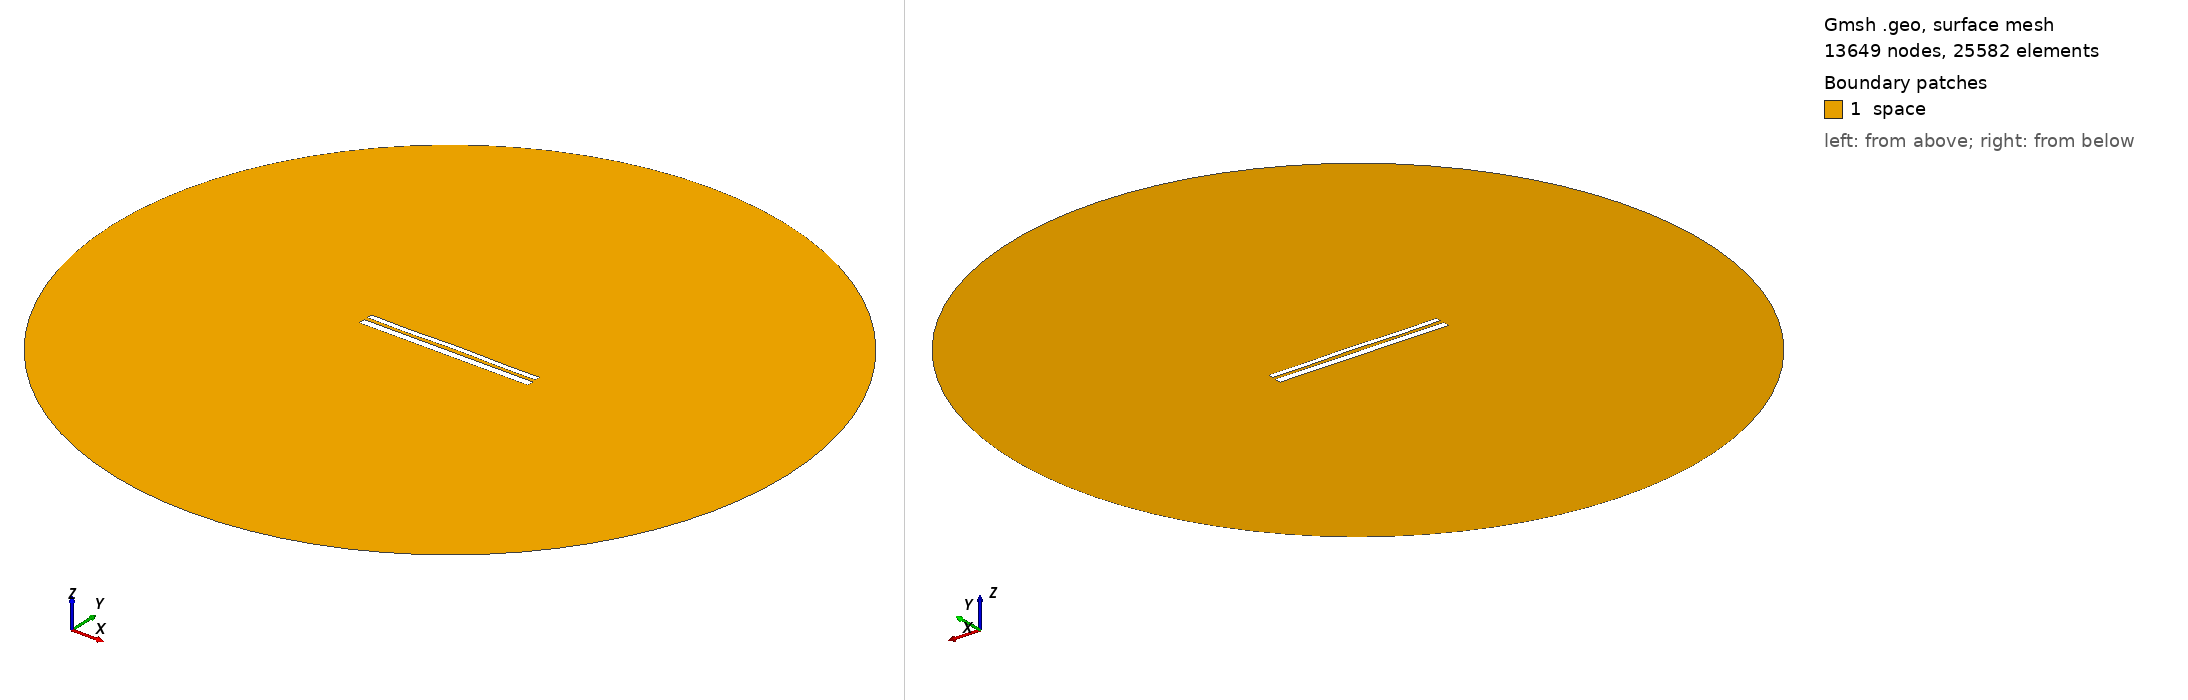

Gmsh geometry script, surface-meshed: 13649 nodes, 25582 surface elements. Boundary patches (legend numbers): 1 space. Left view from above one corner, right view from below the opposite corner. Legend entries are the model's physical surfaces. The drawing asked Gmsh for element sizes between 1% and 20% of the model's largest extent; the script's own settings can give other sizes.

=== 10831.geo (drawn) ===
//---------------------------------------
// Geometry kernel
//---------------------------------------

SetFactory("OpenCASCADE");



//---------------------------------------
// Parameters of the geometry
//---------------------------------------

// Overetch of the upper plate
overetch = 0.375;

// Distance between the plates
distance = 2.0;

// Discretization over the x axis (for the deformation)
nx = 50; 

// Length of the plate
L = 100 - overetch; 

// Number of modes
n = 4; 

// 1st mode coefficient
coeff(1) = -0.075;
beta(1) = 0.596864 * 3.1415926535 / L;

// 2nd mode coefficient
coeff(2) = 0.07499999999999998;
beta(2) = 1.49418 * 3.1415926535 / L;

// 3rd mode coefficient
coeff(3) = -0.075;
beta(3) = 2.50025 * 3.1415926535 / L;

// 4th mode coefficient
coeff(4) = -0.15;
beta(4) = 3.49999 * 3.1415926535 / L;



//---------------------------------------
// Upper plate (deformed rectangle)
//---------------------------------------

// Coordiantes of the upper plate
xmin = -50;
xmax = 50 - overetch;

// Height of the upper plate
yheight = 4 - 2 * overetch;

// Indexes of the points
UpperID[] = {};
LowerID[] = {};
LeftID[] = {};
RightID[] = {};

// Point index
p = 1;

// Horizontal edges
For i In {1:nx}
    x = xmin + (i-1)*(xmax - xmin)/(nx-1);

    y_bottom = distance / 2 + overetch;
    For j In {1:n}
        C = (Cosh(beta(j)*L) + Cos(beta(j)*L)) / (Sinh(beta(j)*L) + Sin(beta(j)*L));
        y_bottom  = y_bottom + coeff(j) * (Cosh(beta(j)*(x+50)) - Cos(beta(j)*(x+50)) - C * (Sinh(beta(j)*(x+50)) - Sin(beta(j)*(x+50))));
    EndFor

    y_top = y_bottom + yheight;

    Point(p) = {x, y_top, 0, 1.0};
    UpperID[i] = p;
    p = p + 1;

    Point(p) = {x, y_bottom, 0, 1.0};
    LowerID[i] = p;
    p = p + 1;
EndFor

// Create point lists
UpperPts[] = {}; LowerPts[] = {};
For i In {1:nx}
  UpperPts[] += {UpperID[i]};
  LowerPts[] += {LowerID[i]};
EndFor

// Build splines
Spline(1) = {UpperPts[]};
Spline(2) = {LowerPts[]};
Line(3) = {LowerPts[nx-1], UpperPts[nx-1]};
Line(4) = {LowerPts[0], UpperPts[0]};

// Build the plane surface
Curve Loop(1) = {2, 3, -1, -4};
Plane Surface(1) = {1};



//---------------------------------------
// Lower plate (rectangle)
//---------------------------------------

// Vertices
Point(1001) = {-50, -1, 0, 1.0};
Point(1002) = { 50, -1, 0, 1.0};
Point(1003) = { 50,  -5, 0, 1.0};
Point(1004) = {-50,  -5, 0, 1.0};

// Edges
Line(5) = {1001, 1002};
Line(6) = {1002, 1003};
Line(7) = {1003, 1004};
Line(8) = {1004, 1001};

// Plane surface
Line Loop(2) = {5, 6, 7, 8};
Plane Surface(2) = {2}; 



//---------------------------------------
// Outer (fictious) boundary
//---------------------------------------

// Points
Point(1005) = {0, 0, 0};       // Center
Point(1006) = {200, 0, 0};     // Start point
Point(1007) = {0, 200, 0};     // 90 degrees
Point(1008) = {-200, 0, 0};    // 180 degrees
Point(1009) = {0, -200, 0};    // 270 degrees

// Circle arcs (each needs start, center, end)
Circle(9) = {1006, 1005, 1007};
Circle(10) = {1007, 1005, 1008};
Circle(11) = {1008, 1005, 1009};
Circle(12) = {1009, 1005, 1006};

// Plane surface for the entire domain
Curve Loop(3) = {9, 10, 11, 12};
Surface(3) = {3};

// Subtract the plates from the whole domain to obtain the actual domain where we want to solve the equations
BooleanDifference{ Surface{3}; Delete; }{ Surface{1}; Surface{2}; Delete; }




//---------------------------------------
// Transfinite Lines/Curves
//---------------------------------------

// Set the number of points on the boundaries
r = 7;

// Plates
Transfinite Curve {1, 2} = 50*r Using Progression 1;
Transfinite Curve {3, 4} = 2*r Using Progression 1;
Transfinite Line {5, 7} = 50*r Using Progression 1;
Transfinite Line {6, 8} = 2*r Using Progression 1;

// Outer boundary
Transfinite Line {9, 10, 11, 12} = 20 Using Progression 1;



//---------------------------------------
// Physical groups
//---------------------------------------                

// Physical curves (boundaries)
Physical Line("force_segment", 10) = {2};
Physical Line("upper_plate", 11) = {1, 3, 4};
Physical Line("lower_plate", 12) = {5, 6, 7, 8};
Physical Line("boundary", 20) = {9, 10, 11, 12};

// Physical Surfaces
Physical Surface("space", 30) = {3};



//---------------------------------------
// 6. Generate the Mesh
//---------------------------------------

// 2D mesh generation
Mesh 2;
